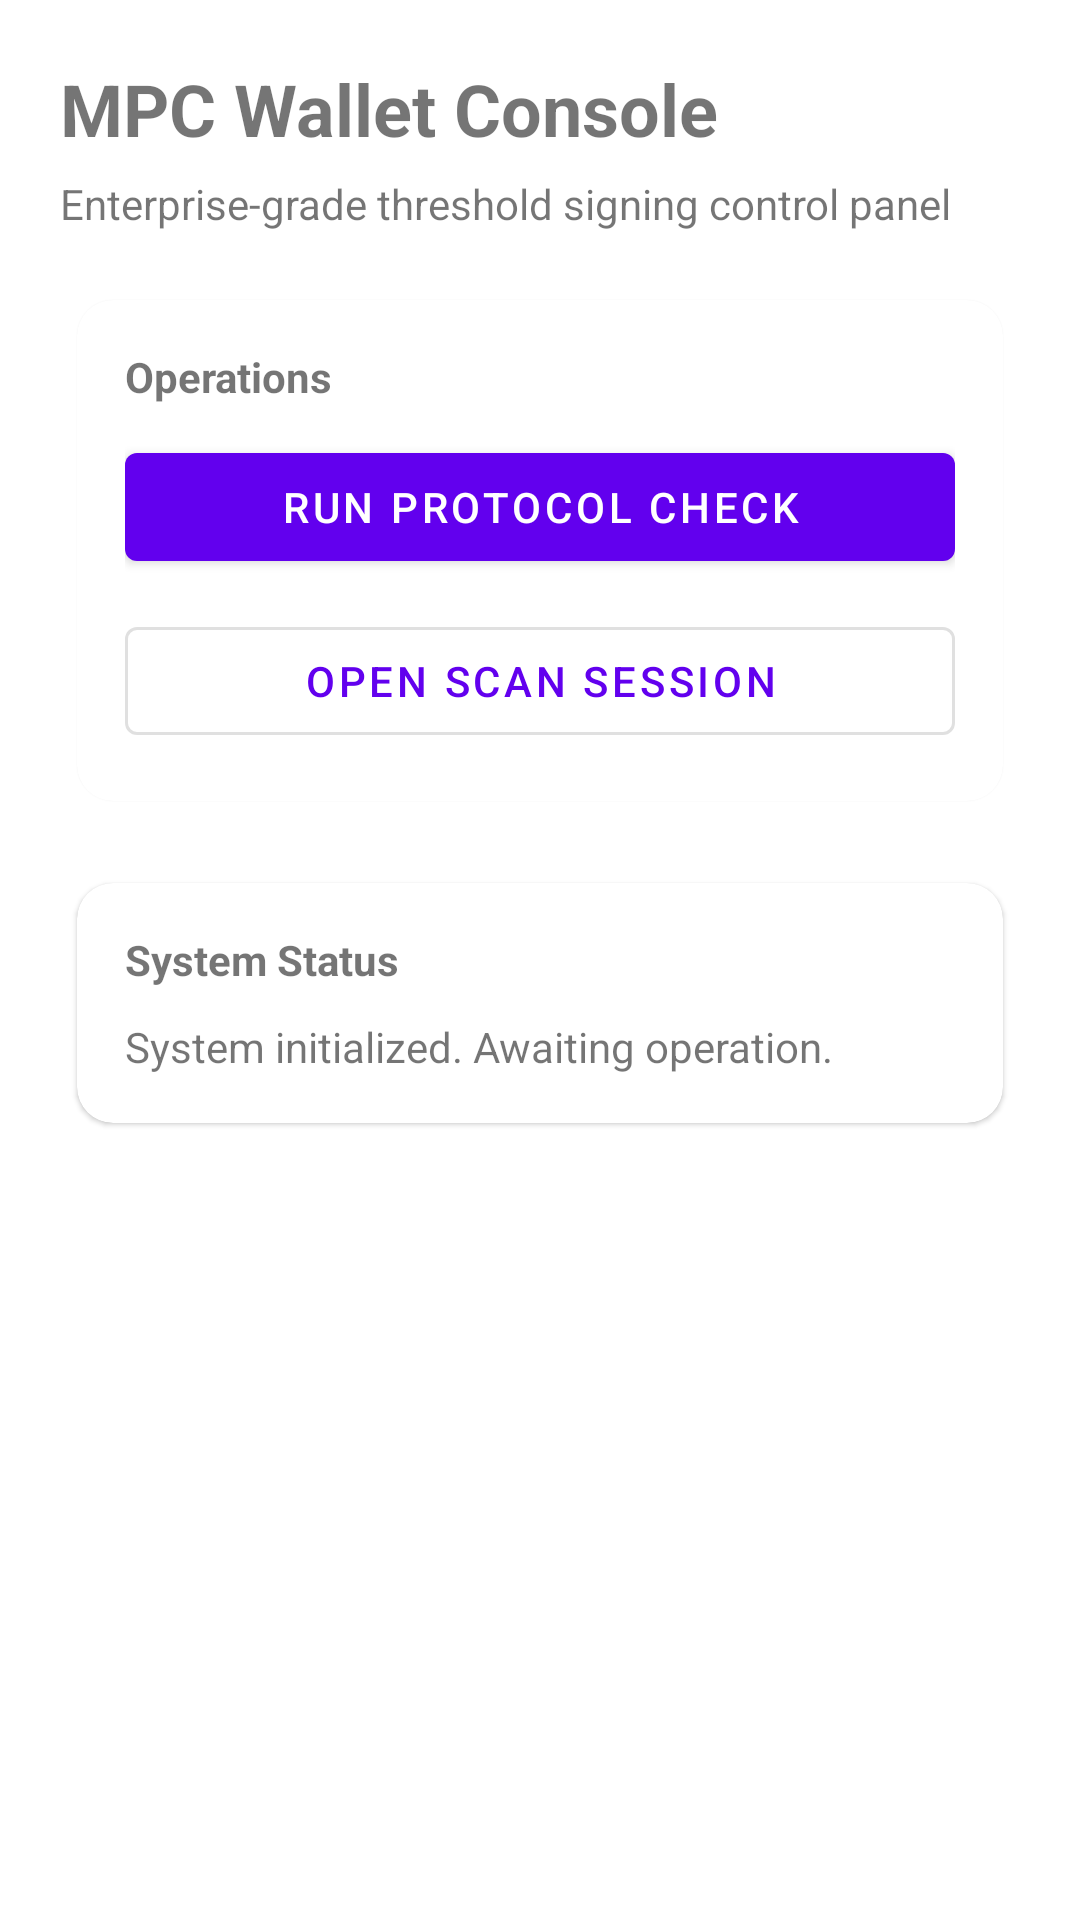

Android layout source for this screen:
<!-- AndroidManifest.xml: application theme Theme.MaterialComponents.DayNight.NoActionBar -->
<!-- res/layout/activity_main.xml -->
<?xml version="1.0" encoding="utf-8"?>
<ScrollView xmlns:android="http://schemas.android.com/apk/res/android"
    xmlns:app="http://schemas.android.com/apk/res-auto"
    android:layout_width="match_parent"
    android:layout_height="match_parent"
    android:fillViewport="true">

    <LinearLayout
        android:layout_width="match_parent"
        android:layout_height="wrap_content"
        android:orientation="vertical"
        android:padding="20dp">

        <TextView
            android:id="@+id/titleText"
            android:layout_width="match_parent"
            android:layout_height="wrap_content"
            android:text="@string/title_wallet_console"
            android:textSize="24sp"
            android:textStyle="bold" />

        <TextView
            android:id="@+id/subtitleText"
            android:layout_width="match_parent"
            android:layout_height="wrap_content"
            android:layout_marginTop="6dp"
            android:text="@string/subtitle_wallet_console"
            android:textSize="14sp" />

        <com.google.android.material.card.MaterialCardView
            android:layout_width="match_parent"
            android:layout_height="wrap_content"
            android:layout_marginTop="16dp"
            app:cardCornerRadius="12dp"
            app:cardUseCompatPadding="true">

            <LinearLayout
                android:layout_width="match_parent"
                android:layout_height="wrap_content"
                android:orientation="vertical"
                android:padding="16dp">

                <TextView
                    android:layout_width="match_parent"
                    android:layout_height="wrap_content"
                    android:text="@string/card_title_operations"
                    android:textStyle="bold" />

                <com.google.android.material.button.MaterialButton
                    android:id="@+id/runHealthCheckButton"
                    style="@style/Widget.MaterialComponents.Button"
                    android:layout_width="match_parent"
                    android:layout_height="wrap_content"
                    android:layout_marginTop="10dp"
                    android:text="@string/action_run_protocol_check" />

                <com.google.android.material.button.MaterialButton
                    android:id="@+id/openScanSessionButton"
                    style="@style/Widget.MaterialComponents.Button.OutlinedButton"
                    android:layout_width="match_parent"
                    android:layout_height="wrap_content"
                    android:layout_marginTop="10dp"
                    android:text="@string/action_open_scan_session" />
            </LinearLayout>
        </com.google.android.material.card.MaterialCardView>

        <com.google.android.material.card.MaterialCardView
            android:layout_width="match_parent"
            android:layout_height="wrap_content"
            android:layout_marginTop="14dp"
            app:cardCornerRadius="12dp"
            app:cardUseCompatPadding="true">

            <LinearLayout
                android:layout_width="match_parent"
                android:layout_height="wrap_content"
                android:orientation="vertical"
                android:padding="16dp">

                <TextView
                    android:layout_width="match_parent"
                    android:layout_height="wrap_content"
                    android:text="@string/card_title_system_status"
                    android:textStyle="bold" />

                <TextView
                    android:id="@+id/statusTextView"
                    android:layout_width="match_parent"
                    android:layout_height="wrap_content"
                    android:layout_marginTop="10dp"
                    android:text="@string/status_bootstrap"
                    android:textSize="14sp" />
            </LinearLayout>
        </com.google.android.material.card.MaterialCardView>
    </LinearLayout>
</ScrollView>
<!-- resources referenced by this layout -->
<resources>
  <string name="action_open_scan_session">Open Scan Session</string>
  <string name="action_run_protocol_check">Run Protocol Check</string>
  <string name="card_title_operations">Operations</string>
  <string name="card_title_system_status">System Status</string>
  <string name="status_bootstrap">System initialized. Awaiting operation.</string>
  <string name="subtitle_wallet_console">Enterprise-grade threshold signing control panel</string>
  <string name="title_wallet_console">MPC Wallet Console</string>
</resources>
